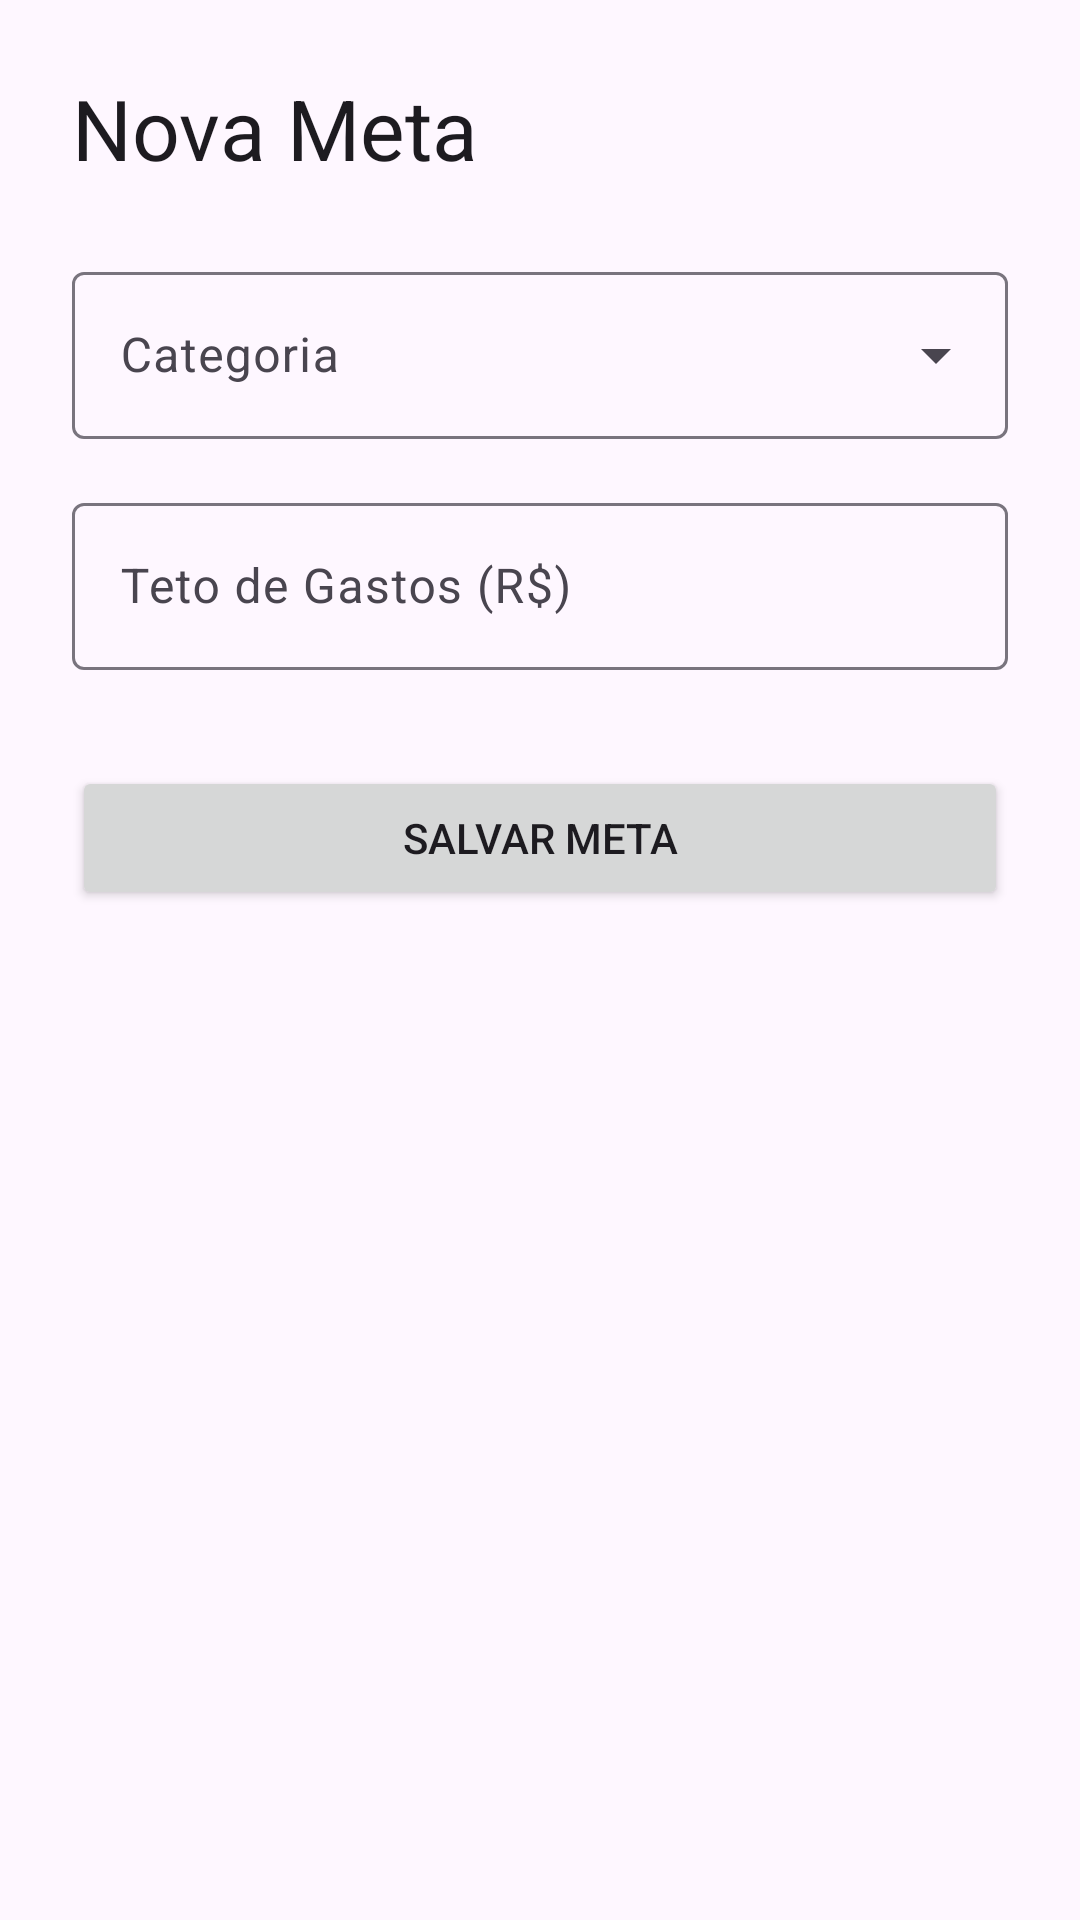

This screen was rendered from an Android layout file. Write that file and the resources it references.
<!-- AndroidManifest.xml: application theme Theme.GestaoFinanceiraApp -->
<!-- res/layout/activity_add_budget.xml -->
<?xml version="1.0" encoding="utf-8"?>
<androidx.constraintlayout.widget.ConstraintLayout
    xmlns:android="http://schemas.android.com/apk/res/android"
    xmlns:app="http://schemas.android.com/apk/res-auto"
    android:layout_width="match_parent"
    android:layout_height="match_parent"
    android:padding="24dp"
    android:background="?attr/colorSurface">

    <TextView
        android:id="@+id/txtAddBudgetTitle"
        android:layout_width="wrap_content"
        android:layout_height="wrap_content"
        android:text="Nova Meta"
        android:textAppearance="?attr/textAppearanceHeadlineMedium"
        app:layout_constraintTop_toTopOf="parent"
        app:layout_constraintStart_toStartOf="parent" />

    <com.google.android.material.textfield.TextInputLayout
        android:id="@+id/inputLayoutCategory"
        style="@style/Widget.Material3.TextInputLayout.OutlinedBox.ExposedDropdownMenu"
        android:layout_width="match_parent"
        android:layout_height="wrap_content"
        android:layout_marginTop="24dp"
        android:hint="Categoria"
        app:layout_constraintTop_toBottomOf="@id/txtAddBudgetTitle">

        <AutoCompleteTextView
            android:id="@+id/autoCompleteCategory"
            android:layout_width="match_parent"
            android:layout_height="wrap_content"
            android:inputType="none" />
    </com.google.android.material.textfield.TextInputLayout>

    <com.google.android.material.textfield.TextInputLayout
        android:id="@+id/inputLayoutBudgetAmount"
        style="?attr/textInputOutlinedStyle"
        android:layout_width="match_parent"
        android:layout_height="wrap_content"
        android:layout_marginTop="16dp"
        android:hint="Teto de Gastos (R$)"
        app:layout_constraintTop_toBottomOf="@id/inputLayoutCategory">

        <com.google.android.material.textfield.TextInputEditText
            android:id="@+id/edtBudgetAmount"
            android:layout_width="match_parent"
            android:layout_height="wrap_content"
            android:inputType="numberDecimal" />
    </com.google.android.material.textfield.TextInputLayout>

    <Button
        android:id="@+id/btnSaveBudget"
        android:layout_width="match_parent"
        android:layout_height="wrap_content"
        android:layout_marginTop="32dp"
        android:text="Salvar Meta"
        app:layout_constraintTop_toBottomOf="@id/inputLayoutBudgetAmount" />

</androidx.constraintlayout.widget.ConstraintLayout>
<!-- resources referenced by this layout -->
<resources>
  <style name="Theme.GestaoFinanceiraApp" parent="Base.Theme.GestaoFinanceiraApp" />
  <style name="Base.Theme.GestaoFinanceiraApp" parent="Theme.Material3.DayNight.NoActionBar">
          
          
      </style>
</resources>
